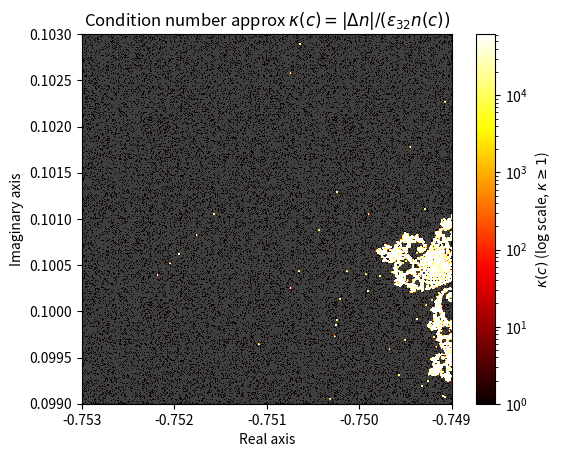

Write the Python code that produced this figure.
import numpy as np
import matplotlib.pyplot as plt
from matplotlib.colors import LogNorm

# Parameters from the slide
N = 512
MAX_ITER = 1000

# Seahorse Valley region
x = np.linspace(-0.7530, -0.7490, N)
y = np.linspace(0.0990, 0.1030, N)

C = (x[np.newaxis, :] + 1j * y[:, np.newaxis]).astype(np.complex128)

eps32 = float(np.finfo(np.float32).eps)
delta = np.maximum(eps32 * np.abs(C), 1e-10)

def escape_count(C, max_iter):
    z = np.zeros_like(C)
    cnt = np.full(C.shape, max_iter, dtype=np.int32)
    esc = np.zeros(C.shape, dtype=bool)

    for k in range(max_iter):
        z[~esc] = z[~esc]**2 + C[~esc]
        newly = ~esc & (np.abs(z) > 2.0)
        cnt[newly] = k
        esc[newly] = True

    return cnt

n_base = escape_count(C, MAX_ITER).astype(float)
n_perturb = escape_count(C + delta, MAX_ITER).astype(float)

dn = np.abs(n_base - n_perturb)

kappa = np.where(n_base > 0, dn / (eps32 * n_base), np.nan)

finite_kappa = kappa[np.isfinite(kappa)]
print(f"eps32 = {eps32:.4e}")
print(f"Max finite kappa: {np.max(finite_kappa):.4e}")
print(f"99th percentile kappa: {np.nanpercentile(kappa, 99):.4e}")

cmap_k = plt.cm.hot.copy()
cmap_k.set_bad("0.25")

vmax = np.nanpercentile(kappa, 99)

plt.imshow(
    kappa,
    cmap=cmap_k,
    origin="lower",
    extent=[-0.7530, -0.7490, 0.0990, 0.1030],
    norm=LogNorm(vmin=1, vmax=vmax)
)
plt.colorbar(label=r'$\kappa(c)$ (log scale, $\kappa \geq 1$)')
plt.title(r'Condition number approx $\kappa(c)=|\Delta n|/(\varepsilon_{32} n(c))$')
plt.xlabel("Real axis")
plt.ylabel("Imaginary axis")
plt.show()
